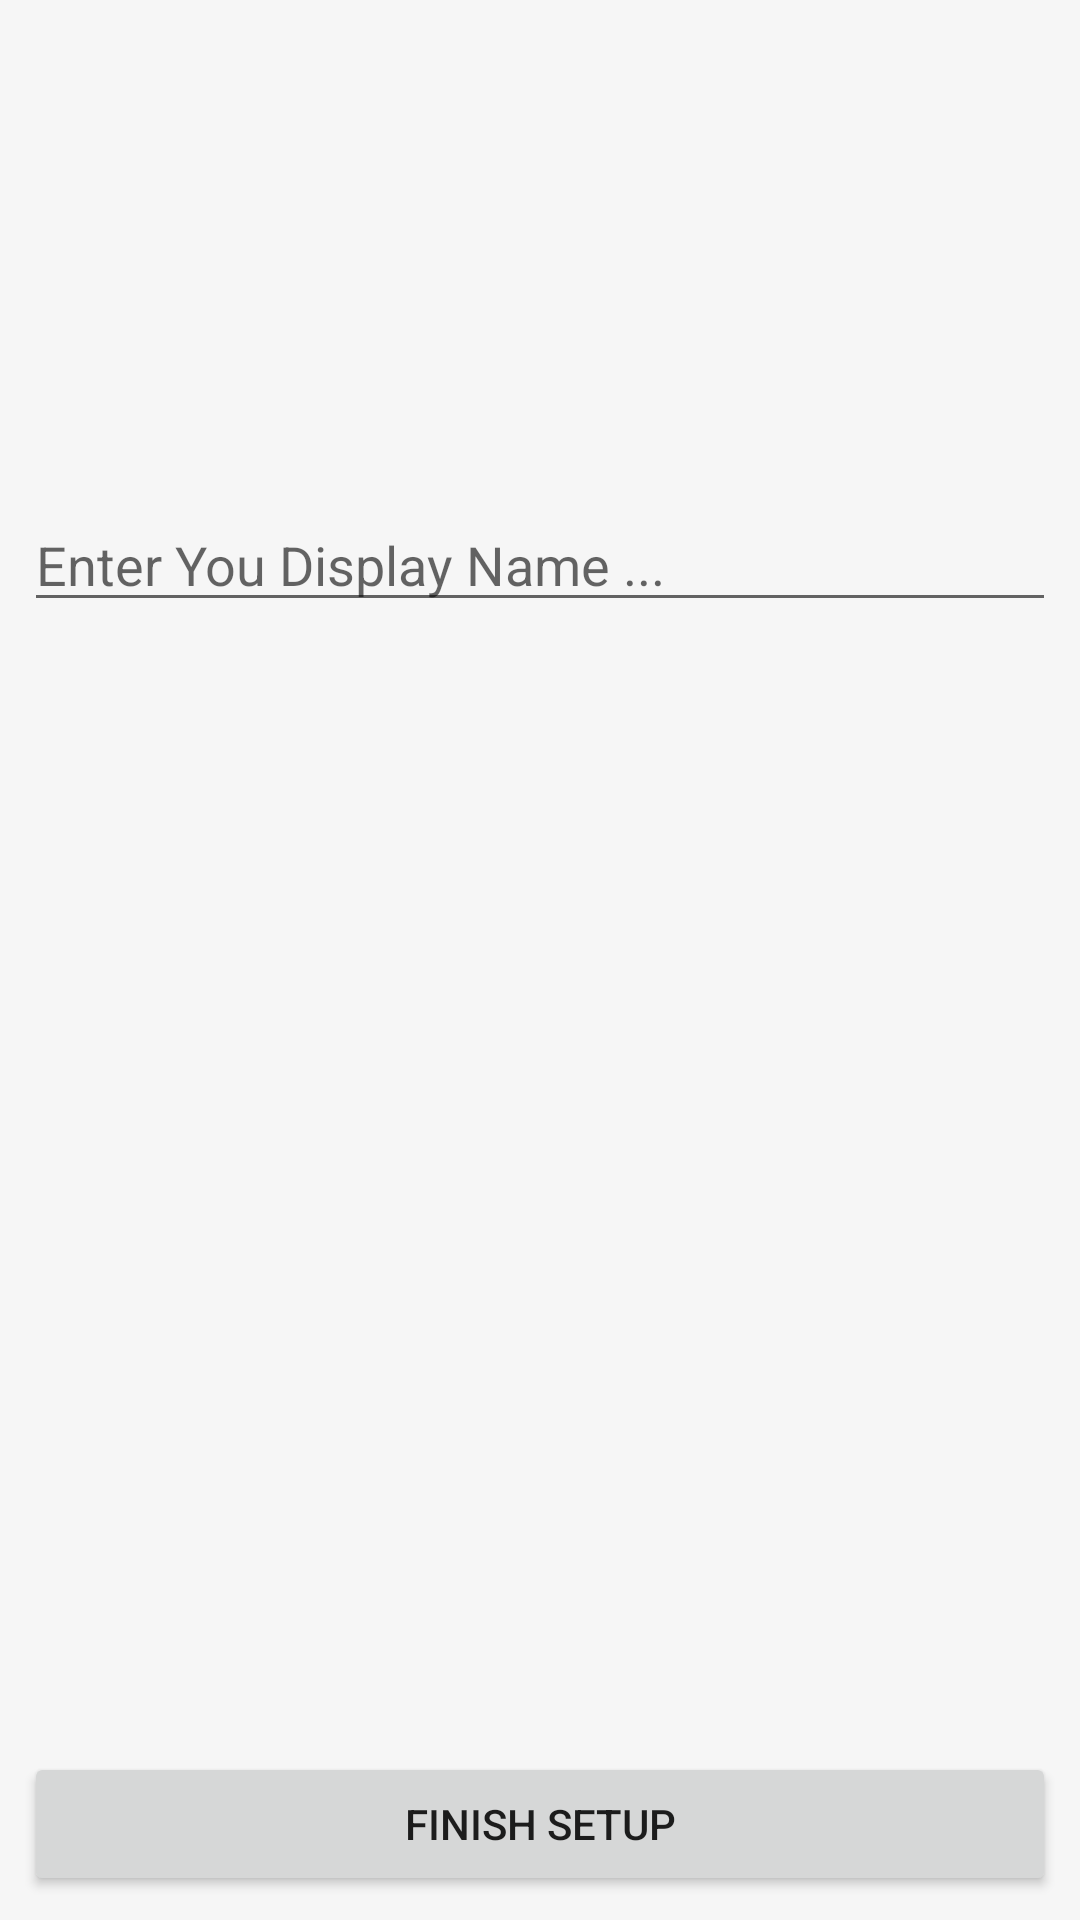

Here is an Android app screen rendered from its layout file. Give the layout XML and the strings, colors and styles it references.
<!-- AndroidManifest.xml: application theme AppTheme -->
<!-- res/layout/activity_setup.xml -->
<?xml version="1.0" encoding="utf-8"?>
<android.support.constraint.ConstraintLayout xmlns:android="http://schemas.android.com/apk/res/android"
    xmlns:app="http://schemas.android.com/apk/res-auto"
    xmlns:tools="http://schemas.android.com/tools"
    android:layout_width="match_parent"
    android:layout_height="match_parent"
    tools:context="com.company.example.firebaseblog.SetupActivity">

    <ImageButton
        android:id="@+id/setupImageBtn"
        android:layout_width="150dp"
        android:layout_height="150dp"
        android:adjustViewBounds="true"
        android:background="@android:color/transparent"
        android:scaleType="centerCrop"
        android:src="@drawable/profileimage"
        app:layout_constraintTop_toTopOf="parent"
        android:layout_marginTop="8dp"
        android:layout_marginRight="8dp"
        app:layout_constraintRight_toRightOf="parent"
        android:layout_marginLeft="8dp"
        app:layout_constraintLeft_toLeftOf="parent"
        android:layout_marginStart="8dp"
        android:layout_marginEnd="8dp" />

    <EditText
        android:id="@+id/setupNameField"
        android:layout_width="0dp"
        android:layout_height="wrap_content"
        android:layout_marginLeft="8dp"
        android:layout_marginRight="8dp"
        android:layout_marginTop="8dp"
        android:ems="10"
        android:hint="Enter You Display Name ..."
        android:inputType="textPersonName"
        app:layout_constraintLeft_toLeftOf="parent"
        app:layout_constraintRight_toRightOf="parent"
        app:layout_constraintTop_toBottomOf="@+id/setupImageBtn" />

    <Button
        android:id="@+id/setupSubmitBtn"
        android:layout_width="0dp"
        android:layout_height="wrap_content"
        android:layout_marginBottom="8dp"
        android:layout_marginLeft="8dp"
        android:layout_marginRight="8dp"
        android:text="Finish setup"
        app:layout_constraintBottom_toBottomOf="parent"
        app:layout_constraintLeft_toLeftOf="parent"
        app:layout_constraintRight_toRightOf="parent" />
</android.support.constraint.ConstraintLayout>
<!-- resources referenced by this layout -->
<resources>
  <style name="AppTheme" parent="Theme.AppCompat.Light.DarkActionBar">
          
          <item name="colorPrimary">@color/colorPrimary</item>
          <item name="colorPrimaryDark">@color/colorPrimaryDark</item>
          <item name="colorAccent">@color/colorAccent</item>
          <item name="android:colorBackground">@color/grayColorBG</item>
          <item name="android:windowBackground">@color/grayColorBG</item>
  
      </style>
  <color name="colorPrimary">#0488d1</color>
  <color name="colorPrimaryDark">#0477bd</color>
  <color name="colorAccent">#FF4081</color>
  <color name="grayColorBG">#F6F6F6</color>
</resources>
